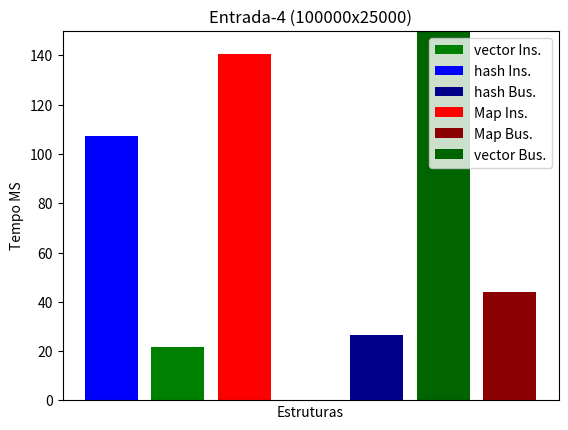

Reproduce this figure in Python. (Note: this script raises an exception after producing the figure.)
import matplotlib.pyplot as plt 
plt.bar([1], [21.6806],label='vector Ins.', color = 'green')
plt.bar([0], [107.441],label='hash Ins.', color = 'blue')
plt.bar([4], [26.4303],label='hash Bus.', color = 'darkblue')
plt.bar([2], [140.763],label='Map Ins.', color = 'red')
plt.bar([6], [44.1249],label='Map Bus.', color = 'darkred')
plt.bar([5], [14444.4],label='vector Bus.', color = 'darkgreen')
plt.xlabel('Estruturas')
plt.ylabel('Tempo MS')
plt.title('Entrada-4 (100000x25000)')
plt.xticks([])
plt.ylim(0, 150)
plt.legend()
plt.savefig('../Imgs/graph4.png')

